Labelled photos from "GESTURE DATASET", an image-classification folder in GauriAyalane18/Gesture-Based-Shopping-Application. The possible labels are: back, buy, more, next, previous.

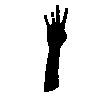
Label: back

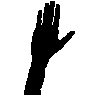
Label: buy

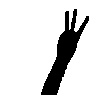
Label: more

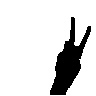
Label: previous

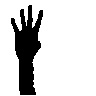
Label: back

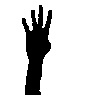
Label: back
